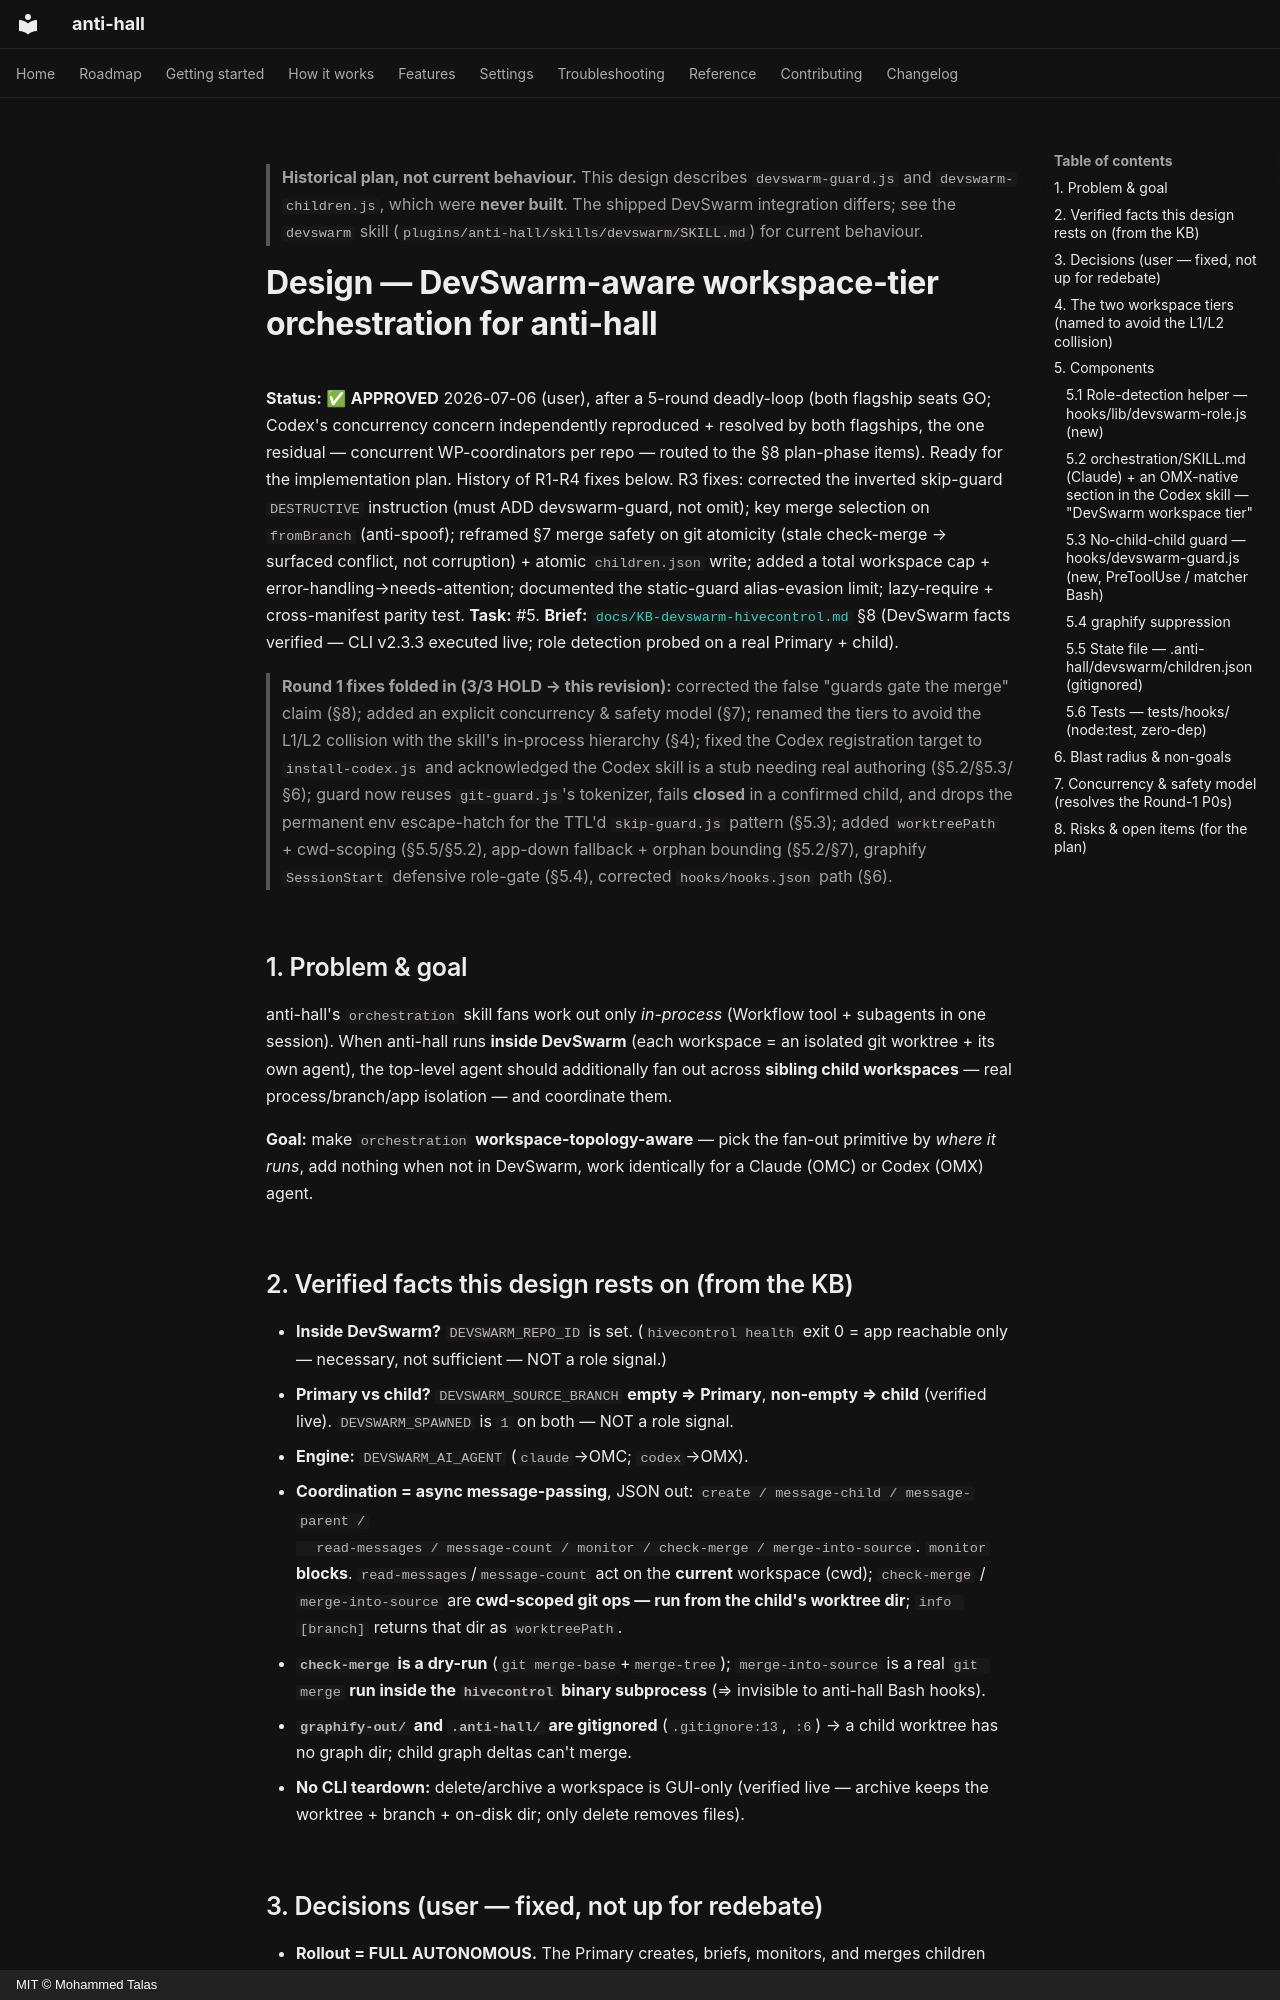

repository: talas9/anti-hall · page: archive/superpowers/specs/2026-07-05-devswarm-orchestration-design/index.html · generator: mkdocs · copyright: MIT © Mohammed Talas

> **Historical plan, not current behaviour.** This design describes `devswarm-guard.js` and `devswarm-children.js`, which were **never built**. The shipped DevSwarm integration differs; see the `devswarm` skill (`plugins/anti-hall/skills/devswarm/SKILL.md`) for current behaviour.

<!-- APPROVED 2026-07-06 (user) after a 5-round deadly-loop: R5 = GO(Sonnet Reviewer)+GO(Opus Auditor); Codex seat's concurrency concern independently reproduced+resolved by both flagships, residual routed to plan-phase §8. -->
# Design — DevSwarm-aware workspace-tier orchestration for anti-hall

**Status:** ✅ **APPROVED** 2026-07-06 (user), after a 5-round deadly-loop (both flagship seats GO;
Codex's concurrency concern independently reproduced + resolved by both flagships, the one residual —
concurrent WP-coordinators per repo — routed to the §8 plan-phase items). Ready for the implementation
plan. History of R1-R4 fixes below. R3 fixes: corrected the inverted skip-guard
`DESTRUCTIVE` instruction (must ADD devswarm-guard, not omit); key merge selection on `fromBranch`
(anti-spoof); reframed §7 merge safety on git atomicity (stale check-merge → surfaced conflict, not
corruption) + atomic `children.json` write; added a total workspace cap + error-handling→needs-attention;
documented the static-guard alias-evasion limit; lazy-require + cross-manifest parity test. **Task:** #5. **Brief:**
[`docs/KB-devswarm-hivecontrol.md`](../../../KB-devswarm-hivecontrol.md) §8 (DevSwarm facts verified —
CLI v2.3.3 executed live; role detection probed on a real Primary + child).

> **Round 1 fixes folded in (3/3 HOLD → this revision):** corrected the false "guards gate the
> merge" claim (§8); added an explicit concurrency & safety model (§7); renamed the tiers to avoid
> the L1/L2 collision with the skill's in-process hierarchy (§4); fixed the Codex registration target
> to `install-codex.js` and acknowledged the Codex skill is a stub needing real authoring (§5.2/§5.3/§6);
> guard now reuses `git-guard.js`'s tokenizer, fails **closed** in a confirmed child, and drops the
> permanent env escape-hatch for the TTL'd `skip-guard.js` pattern (§5.3); added `worktreePath` +
> cwd-scoping (§5.5/§5.2), app-down fallback + orphan bounding (§5.2/§7), graphify `SessionStart`
> defensive role-gate (§5.4), corrected `hooks/hooks.json` path (§6).

## 1. Problem & goal

anti-hall's `orchestration` skill fans work out only *in-process* (Workflow tool + subagents in one
session). When anti-hall runs **inside DevSwarm** (each workspace = an isolated git worktree + its
own agent), the top-level agent should additionally fan out across **sibling child workspaces** —
real process/branch/app isolation — and coordinate them.

**Goal:** make `orchestration` **workspace-topology-aware** — pick the fan-out primitive by *where it
runs*, add nothing when not in DevSwarm, work identically for a Claude (OMC) or Codex (OMX) agent.

## 2. Verified facts this design rests on (from the KB)

- **Inside DevSwarm?** `DEVSWARM_REPO_ID` is set. (`hivecontrol health` exit 0 = app reachable only —
  necessary, not sufficient — NOT a role signal.)
- **Primary vs child?** `DEVSWARM_SOURCE_BRANCH` **empty ⇒ Primary**, **non-empty ⇒ child** (verified
  live). `DEVSWARM_SPAWNED` is `1` on both — NOT a role signal.
- **Engine:** `DEVSWARM_AI_AGENT` (`claude`→OMC; `codex`→OMX).
- **Coordination = async message-passing**, JSON out: `create / message-child / message-parent /
  read-messages / message-count / monitor / check-merge / merge-into-source`. `monitor` **blocks**.
  `read-messages`/`message-count` act on the **current** workspace (cwd); `check-merge` /
  `merge-into-source` are **cwd-scoped git ops — run from the child's worktree dir**; `info [branch]`
  returns that dir as `worktreePath`.
- **`check-merge` is a dry-run** (`git merge-base`+`merge-tree`); `merge-into-source` is a real
  `git merge` **run inside the `hivecontrol` binary subprocess** (⇒ invisible to anti-hall Bash hooks).
- **`graphify-out/` and `.anti-hall/` are gitignored** (`.gitignore:13`, `:6`) → a child worktree has
  no graph dir; child graph deltas can't merge.
- **No CLI teardown:** delete/archive a workspace is GUI-only (verified live — archive keeps the
  worktree + branch + on-disk dir; only delete removes files).

## 3. Decisions (user — fixed, not up for redebate)

- **Rollout = FULL AUTONOMOUS.** The Primary creates, briefs, monitors, and merges children with no
  happy-path confirmation gates. Conflicts, timeouts, and teardown are **surfaced**, never silently
  resolved.
- **Coordination loop = ScheduleWakeup backoff poll** (2→10 min) off a gitignored state file — NOT the
  blocking `monitor` on the main thread.
